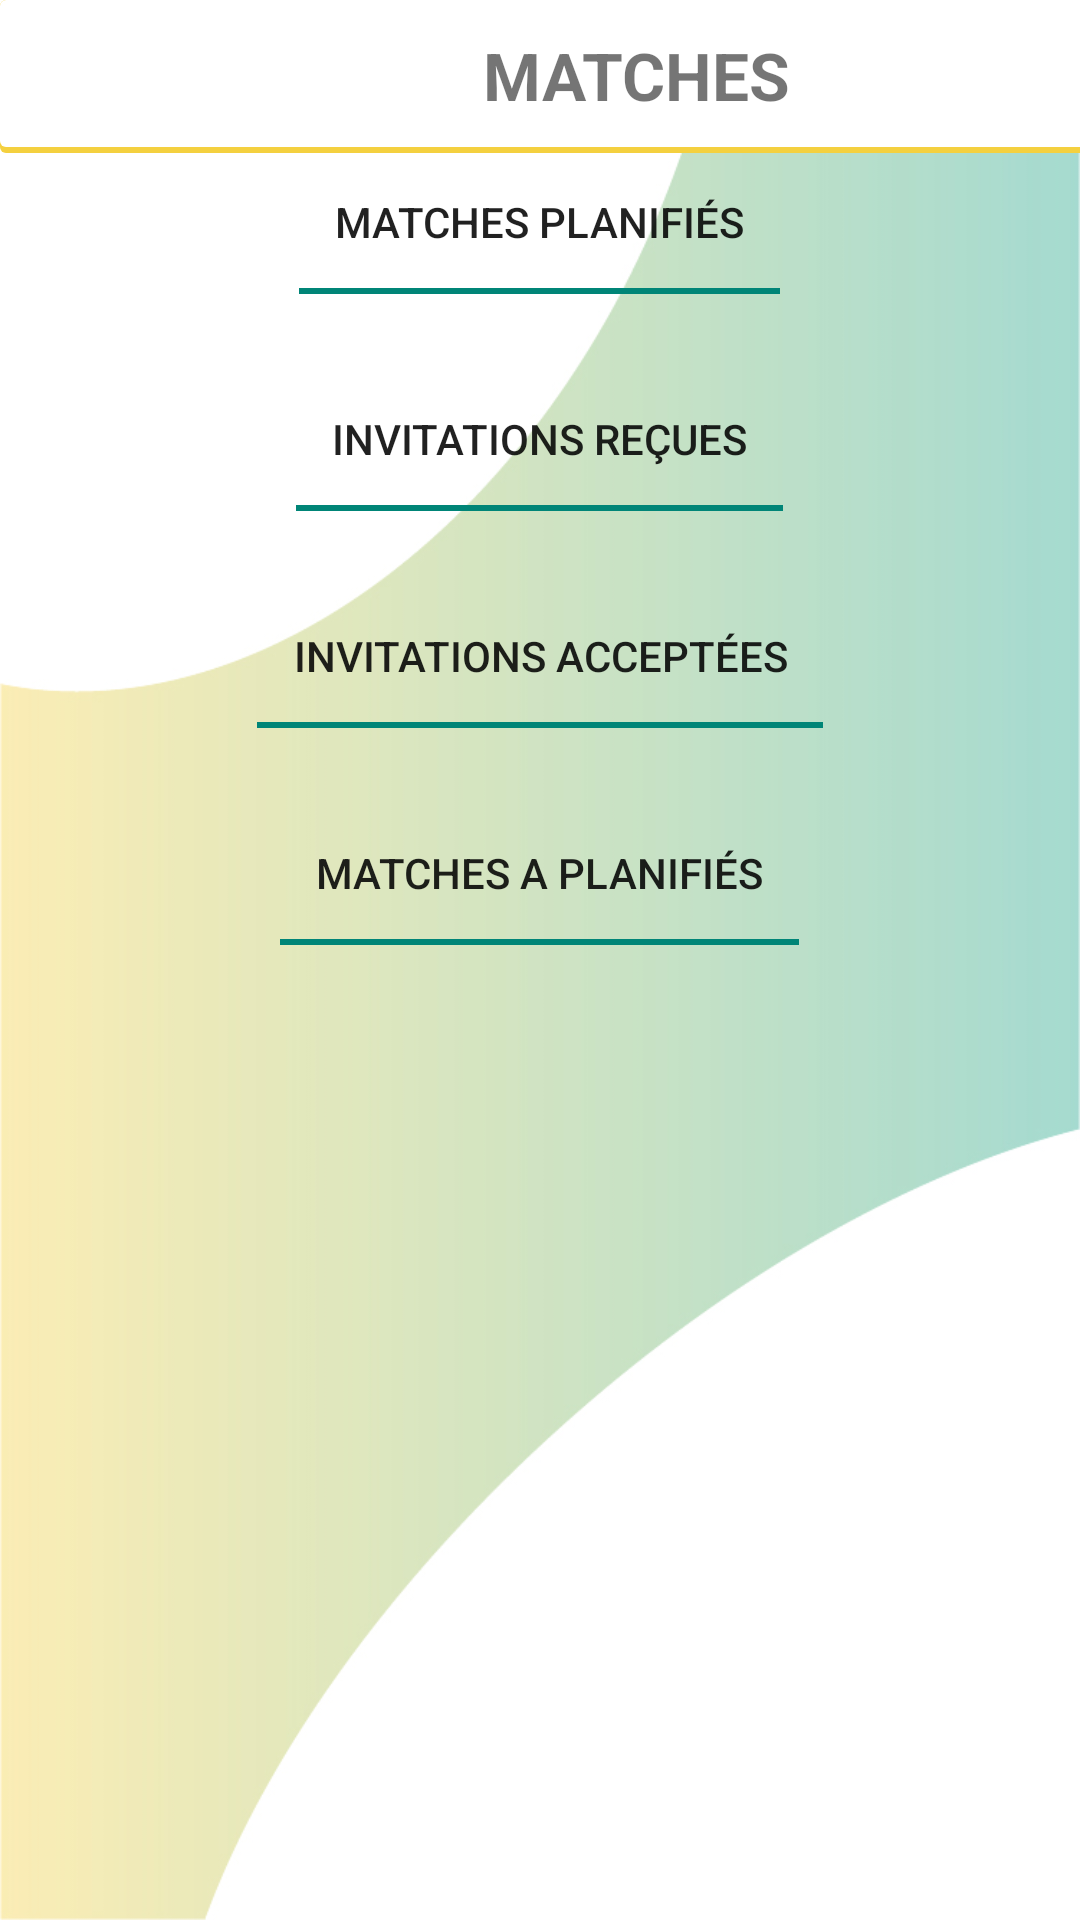

Write the Android layout XML for this screen, with the resource values it uses.
<!-- AndroidManifest.xml: application theme AppTheme -->
<!-- res/layout/fragment_match.xml -->
<?xml version="1.0" encoding="utf-8"?>
<androidx.constraintlayout.widget.ConstraintLayout xmlns:android="http://schemas.android.com/apk/res/android"
    xmlns:app="http://schemas.android.com/apk/res-auto"
    xmlns:tools="http://schemas.android.com/tools"
    android:id="@+id/frameLayout2"
    android:layout_width="match_parent"
    android:layout_height="match_parent"
    android:background="@drawable/backgroundimage"
    tools:context=".Frag.MatchFrag">

    <LinearLayout
        android:id="@+id/linearLayout2"
        android:layout_width="424dp"
        android:layout_height="51dp"
        android:background="@drawable/layout_shadow"
        android:orientation="vertical"
        app:layout_constraintStart_toStartOf="parent"
        app:layout_constraintTop_toTopOf="parent" />

    <TextView
        android:id="@+id/members"
        android:layout_width="wrap_content"
        android:layout_height="50dp"
        android:gravity="center"
        android:text="MATCHES"
        android:textAllCaps="true"
        android:textSize="22sp"
        android:textStyle="bold"
        app:layout_constraintEnd_toEndOf="@+id/linearLayout2"
        app:layout_constraintStart_toStartOf="parent"
        app:layout_constraintTop_toTopOf="parent" />

    <ScrollView
        android:layout_width="match_parent"
        android:layout_height="match_parent"
        android:layout_marginTop="50dp"
        app:layout_constraintTop_toTopOf="parent">

        <LinearLayout
            android:layout_width="match_parent"
            android:layout_height="wrap_content"
            android:orientation="vertical">

            <com.google.android.material.tabs.TabLayout
                android:layout_width="match_parent"
                android:layout_height="match_parent">

                <com.google.android.material.tabs.TabItem
                    android:layout_width="wrap_content"
                    android:layout_height="wrap_content"
                    android:text="Matches planifiés"
                    android:textSize="30sp" />

            </com.google.android.material.tabs.TabLayout>
            <TextView
                android:id="@+id/textView4"
                android:layout_width="match_parent"
                android:layout_height="wrap_content"
                android:layout_marginLeft="32dp"
                android:textSize="18sp" />
            <androidx.recyclerview.widget.RecyclerView
                android:id="@+id/listSet"
                android:layout_width="match_parent"
                android:layout_height="wrap_content" />

            <com.google.android.material.tabs.TabLayout
                android:layout_width="match_parent"
                android:layout_height="match_parent">
                <com.google.android.material.tabs.TabItem
                    android:layout_width="wrap_content"
                    android:layout_height="wrap_content"
                    android:text="Invitations reçues"
                    android:textSize="30sp" />
            </com.google.android.material.tabs.TabLayout>
            <TextView
                android:id="@+id/textView"
                android:layout_width="match_parent"
                android:layout_height="wrap_content"
                android:layout_marginLeft="32dp"
                android:textSize="18sp" />
            <androidx.recyclerview.widget.RecyclerView
                android:id="@+id/listReceived"
                android:layout_width="match_parent"
                android:layout_height="wrap_content">

            </androidx.recyclerview.widget.RecyclerView>

            <com.google.android.material.tabs.TabLayout
                android:layout_width="match_parent"
                android:layout_height="match_parent">
                <com.google.android.material.tabs.TabItem
                    android:layout_width="wrap_content"
                    android:layout_height="wrap_content"
                    android:text="Invitations acceptées"
                    android:textSize="30sp" />
            </com.google.android.material.tabs.TabLayout>
            <TextView
                android:id="@+id/textView2"
                android:layout_width="match_parent"
                android:layout_height="wrap_content"
                android:layout_marginLeft="32dp"
                android:textSize="18sp" />
            <androidx.recyclerview.widget.RecyclerView
                android:id="@+id/listAccepted"
                android:layout_width="match_parent"
                android:layout_height="wrap_content" />

            <com.google.android.material.tabs.TabLayout
                android:layout_width="match_parent"
                android:layout_height="match_parent">

                <com.google.android.material.tabs.TabItem
                    android:layout_width="wrap_content"
                    android:layout_height="wrap_content"
                    android:text="Matches a planifiés"
                    android:textSize="30sp" />

            </com.google.android.material.tabs.TabLayout>
            <TextView
                android:id="@+id/textView3"
                android:layout_width="match_parent"
                android:layout_height="wrap_content"
                android:layout_marginLeft="32dp"
                android:textSize="18sp"  />
            <androidx.recyclerview.widget.RecyclerView
                android:id="@+id/listConfig"
                android:layout_width="match_parent"
                android:layout_height="wrap_content">

            </androidx.recyclerview.widget.RecyclerView>

        </LinearLayout>
    </ScrollView>

</androidx.constraintlayout.widget.ConstraintLayout>
<!-- resources referenced by this layout -->
<resources>
  <!-- drawable backgroundimage: jpg bitmap (drawable, 84443 bytes) -->
  <!-- drawable layout_shadow (drawable) -->
  <?xml version="1.0" encoding="utf-8"?>
  <layer-list xmlns:android="http://schemas.android.com/apk/res/android">
      <item>
          <shape android:shape="rectangle">
              <solid android:color="#f4d03f"/>
              <corners android:radius="2dp" />
          </shape>
      </item>
  
      <item
          android:left="0dp"
          android:right="0dp"
          android:top="0dp"
          android:bottom="2dp">
          <shape android:shape="rectangle">
              <solid android:color="@android:color/white"/>
              <corners android:radius="2dp" />
          </shape>
      </item>
  </layer-list>
  <style name="AppTheme" parent="Theme.AppCompat.Light.NoActionBar">
          
          <item name="colorPrimary">@color/colorPrimary</item>
          <item name="colorPrimaryDark">@color/colorPrimaryDark</item>
          <item name="colorAccent">@color/colorAccent</item>
  
      </style>
  <color name="colorPrimary">#008577</color>
  <color name="colorPrimaryDark">#00574B</color>
  <color name="colorAccent">#008577</color>
</resources>
